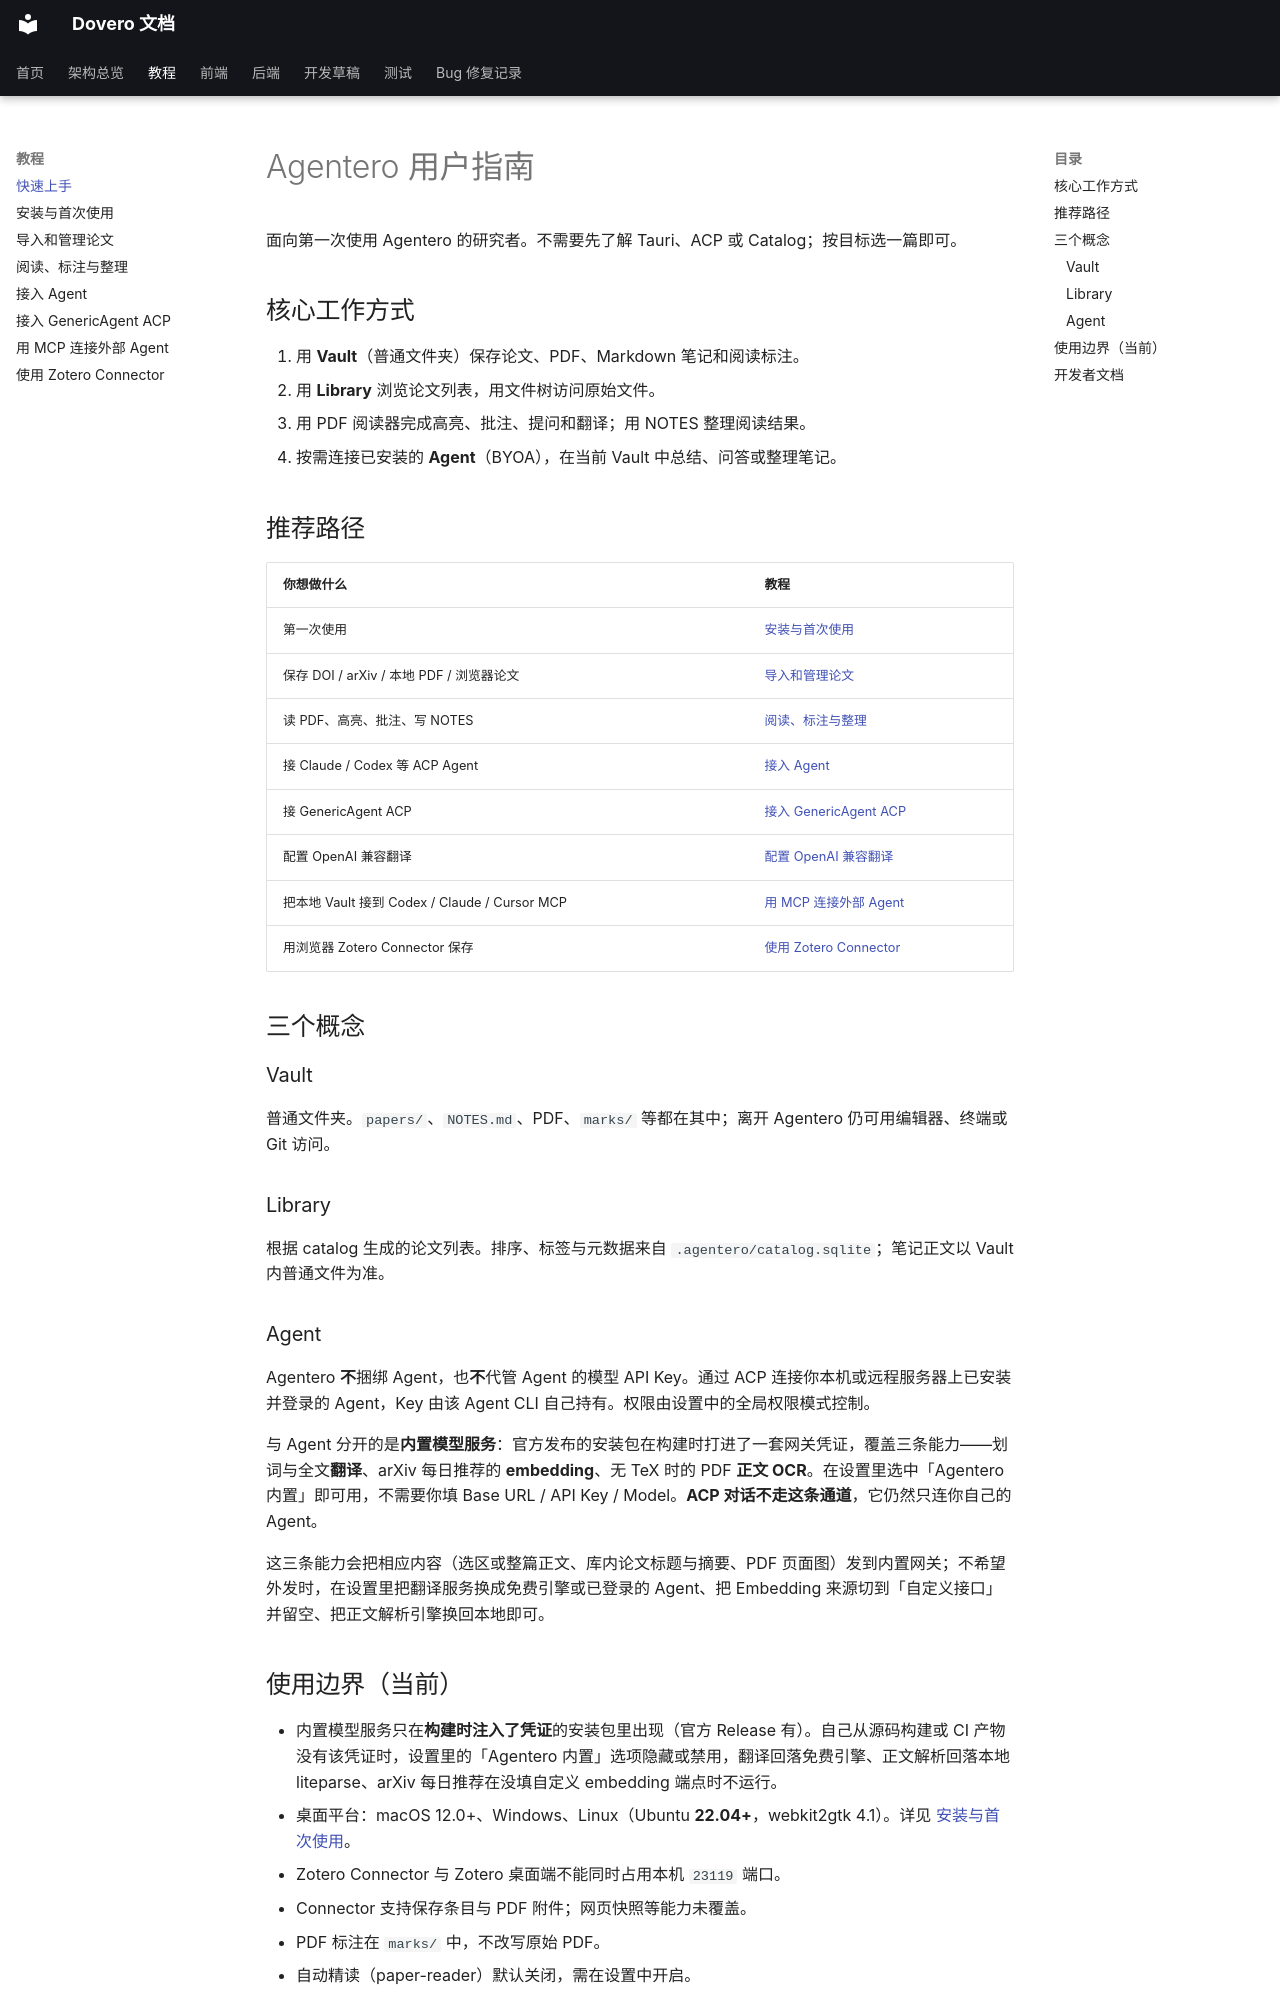

repository: nonsense-j/Agentero · page: usage/index.html · generator: mkdocs

# Agentero 用户指南

面向第一次使用 Agentero 的研究者。不需要先了解 Tauri、ACP 或 Catalog；按目标选一篇即可。

## 核心工作方式

1. 用 **Vault**（普通文件夹）保存论文、PDF、Markdown 笔记和阅读标注。
2. 用 **Library** 浏览论文列表，用文件树访问原始文件。
3. 用 PDF 阅读器完成高亮、批注、提问和翻译；用 NOTES 整理阅读结果。
4. 按需连接已安装的 **Agent**（BYOA），在当前 Vault 中总结、问答或整理笔记。

## 推荐路径

| 你想做什么 | 教程 |
|---|---|
| 第一次使用 | [安装与首次使用](getting-started.md) |
| 保存 DOI / arXiv / 本地 PDF / 浏览器论文 | [导入和管理论文](import-papers.md) |
| 读 PDF、高亮、批注、写 NOTES | [阅读、标注与整理](read-and-organize.md) |
| 接 Claude / Codex 等 ACP Agent | [接入 Agent](agents.md) |
| 接 GenericAgent ACP | [接入 GenericAgent ACP](genericagent-acp.md) |
| 配置 OpenAI 兼容翻译 | [配置 OpenAI 兼容翻译](translate-openai-compatible.md) |
| 把本地 Vault 接到 Codex / Claude / Cursor MCP | [用 MCP 连接外部 Agent](mcp.md) |
| 用浏览器 Zotero Connector 保存 | [使用 Zotero Connector](zotero.md) |

## 三个概念

### Vault

普通文件夹。`papers/`、`NOTES.md`、PDF、`marks/` 等都在其中；离开 Agentero 仍可用编辑器、终端或 Git 访问。

### Library

根据 catalog 生成的论文列表。排序、标签与元数据来自 `.agentero/catalog.sqlite`；笔记正文以 Vault 内普通文件为准。

### Agent

Agentero **不**捆绑 Agent，也**不**代管 Agent 的模型 API Key。通过 ACP 连接你本机或远程服务器上已安装并登录的 Agent，Key 由该 Agent CLI 自己持有。权限由设置中的全局权限模式控制。

与 Agent 分开的是**内置模型服务**：官方发布的安装包在构建时打进了一套网关凭证，覆盖三条能力——划词与全文**翻译**、arXiv 每日推荐的 **embedding**、无 TeX 时的 PDF **正文 OCR**。在设置里选中「Agentero 内置」即可用，不需要你填 Base URL / API Key / Model。**ACP 对话不走这条通道**，它仍然只连你自己的 Agent。

这三条能力会把相应内容（选区或整篇正文、库内论文标题与摘要、PDF 页面图）发到内置网关；不希望外发时，在设置里把翻译服务换成免费引擎或已登录的 Agent、把 Embedding 来源切到「自定义接口」并留空、把正文解析引擎换回本地即可。
